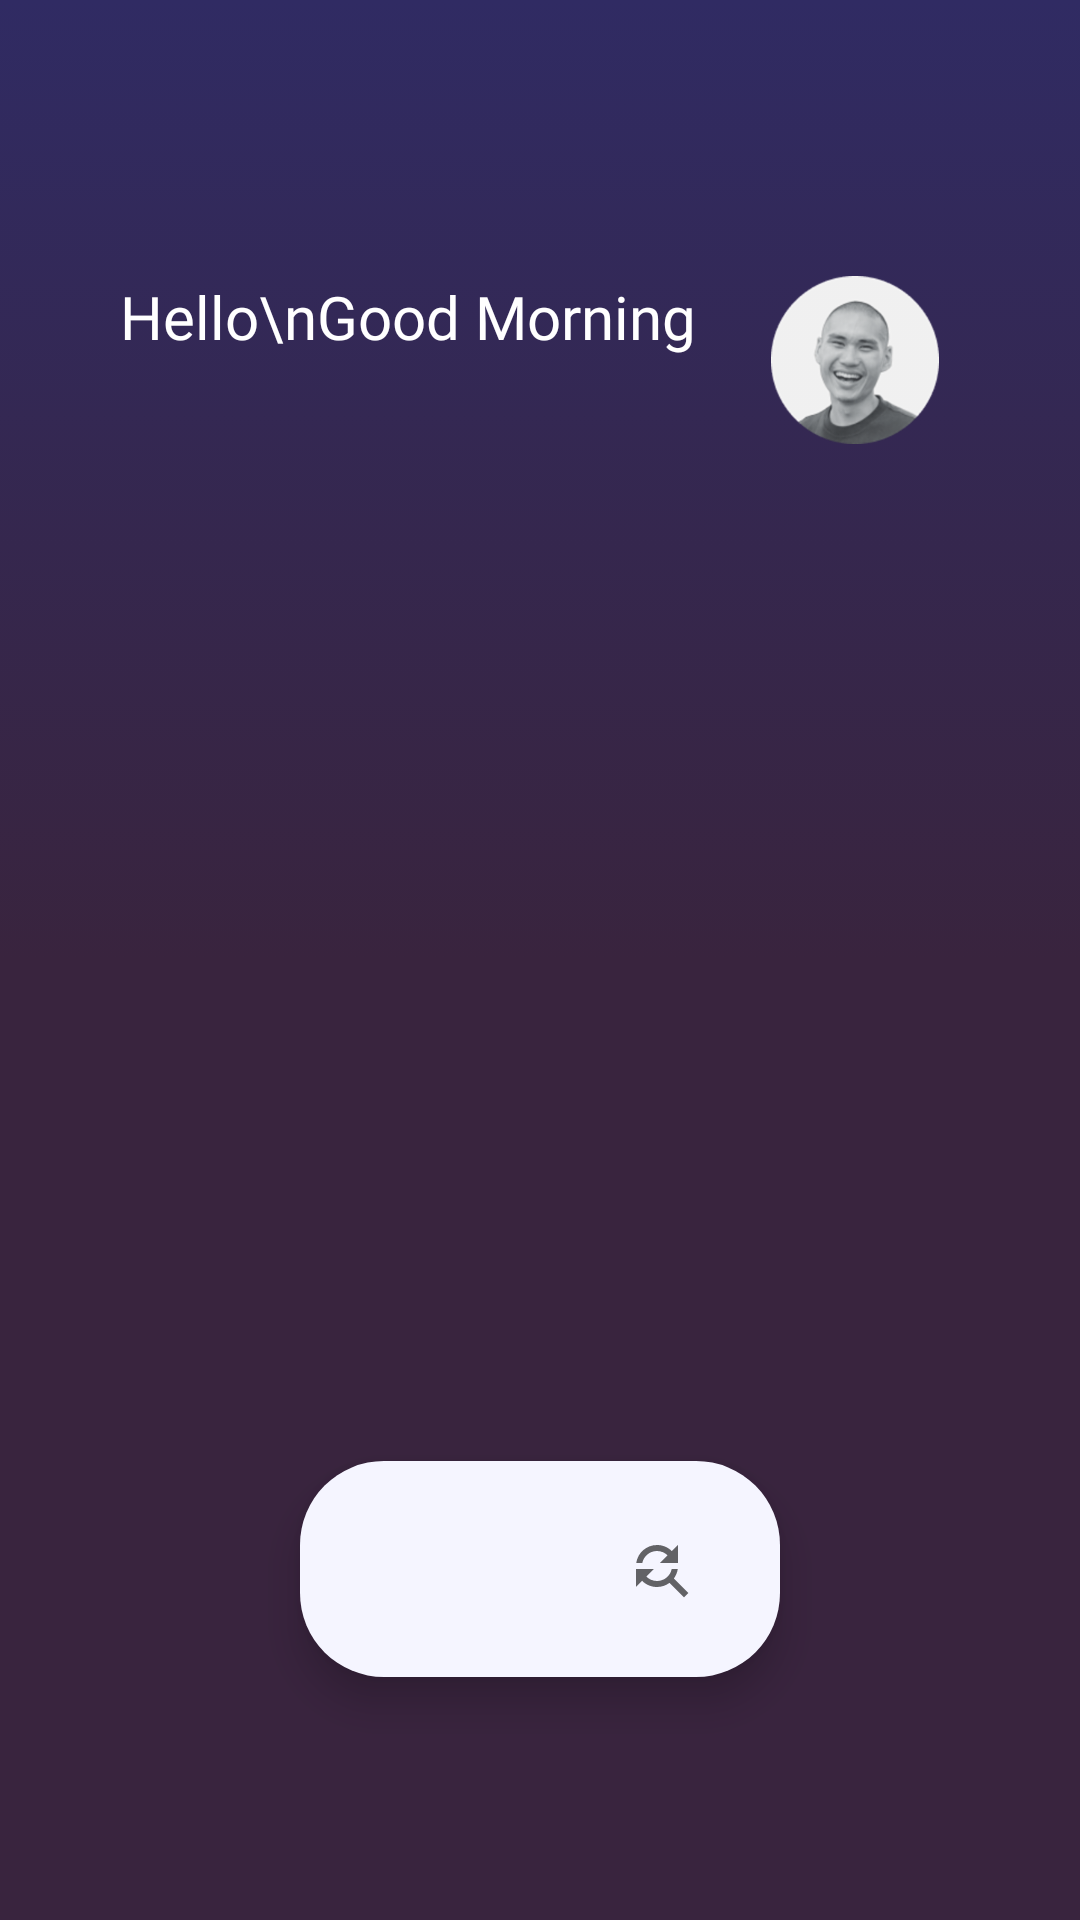

Layout XML and referenced resources for this Android screen:
<!-- AndroidManifest.xml: application theme Theme.ExpeditionInfo -->
<!-- res/layout/activity_main.xml -->
<?xml version="1.0" encoding="utf-8"?>
<androidx.constraintlayout.widget.ConstraintLayout xmlns:android="http://schemas.android.com/apk/res/android"
    xmlns:app="http://schemas.android.com/apk/res-auto"
    xmlns:tools="http://schemas.android.com/tools"
    android:layout_width="match_parent"
    android:layout_height="match_parent"
    android:background="@drawable/main_background_selector"
    tools:context=".MainActivity">

    <LinearLayout
        android:layout_width="match_parent"
        android:layout_height="match_parent"
        android:orientation="vertical">

        <LinearLayout
            android:layout_width="match_parent"
            android:layout_height="wrap_content"
            android:layout_marginLeft="40dp"
            android:layout_marginTop="92dp"
            android:layout_marginRight="40dp"
            android:orientation="horizontal">

            <androidx.appcompat.widget.AppCompatTextView
                android:layout_width="match_parent"
                android:layout_height="wrap_content"
                android:layout_weight="1"
                android:fontFamily="@font/nunito_black"
                android:gravity="left"
                android:text="Hello\nGood Morning"
                android:textColor="@color/white"
                android:textSize="20sp" />

            <androidx.appcompat.widget.AppCompatImageView
                android:layout_width="match_parent"
                android:layout_height="wrap_content"
                android:layout_weight="3"
                android:adjustViewBounds="true"
                android:gravity="right"
                android:maxWidth="56dp"
                android:maxHeight="56dp"
                android:scaleType="fitCenter"
                android:src="@drawable/dummy_photoprofile" />

        </LinearLayout>

        <FrameLayout
            android:id="@+id/fl_container"
            android:layout_width="match_parent"
            android:layout_height="match_parent"
            android:layout_marginLeft="25dp"
            android:layout_marginTop="70dp"
            android:layout_marginRight="25dp" />

    </LinearLayout>


    <com.google.android.material.bottomnavigation.BottomNavigationView
        android:id="@+id/bottom_navigation"
        android:layout_width="match_parent"
        android:layout_height="wrap_content"
        android:layout_marginLeft="@dimen/margin_very_jumbo"
        android:layout_marginRight="@dimen/margin_very_jumbo"
        android:layout_marginBottom="@dimen/margin_very_big2"
        android:background="@drawable/bottom_navigation_background"
        android:elevation="8dp"
        app:itemIconTint="@drawable/bottom_navigation_color_selector"
        app:labelVisibilityMode="unlabeled"
        app:layout_constraintBottom_toBottomOf="parent"
        app:layout_constraintLeft_toLeftOf="parent"
        app:layout_constraintRight_toRightOf="parent"
        app:menu="@menu/bottom_navigation_menu" />

</androidx.constraintlayout.widget.ConstraintLayout>
<!-- resources referenced by this layout -->
<resources>
  <color name="white">#FFFFFFFF</color>
  <dimen name="margin_very_big2">81dp</dimen>
  <dimen name="margin_very_jumbo">100dp</dimen>
  <!-- drawable bottom_navigation_background (drawable-v24) -->
  <?xml version="1.0" encoding="UTF-8"?>
  <shape xmlns:android="http://schemas.android.com/apk/res/android">
      <solid android:color="#F5F5FF" />
      <corners android:radius="28dp" />
  </shape>
  <!-- drawable dummy_photoprofile: png bitmap (drawable-hdpi, 11633 bytes) -->
  <!-- drawable main_background_selector (drawable) -->
  <?xml version="1.0" encoding="utf-8"?>
  <selector xmlns:android="http://schemas.android.com/apk/res/android">
      <item>
          <shape>
              <gradient android:angle="90" android:centerColor="#39243E" android:endColor="#302B63" android:startColor="#39243E" android:type="linear" />
          </shape>
      </item>
  </selector>
  <style name="Theme.ExpeditionInfo" parent="Theme.MaterialComponents.DayNight.NoActionBar">
          
          <item name="colorPrimary">@color/purple_500</item>
          <item name="colorPrimaryVariant">@color/purple_700</item>
          <item name="colorOnPrimary">@color/white</item>
          
          <item name="colorSecondary">@color/teal_200</item>
          <item name="colorSecondaryVariant">@color/teal_700</item>
          <item name="colorOnSecondary">@color/black</item>
          
          <item name="android:statusBarColor" tools:targetApi="l">?attr/colorPrimaryVariant</item>
          
      </style>
  <color name="purple_500">#FF6200EE</color>
  <color name="purple_700">#FF3700B3</color>
  <color name="teal_200">#FF03DAC5</color>
  <color name="teal_700">#FF018786</color>
  <color name="black">#FF000000</color>
</resources>
